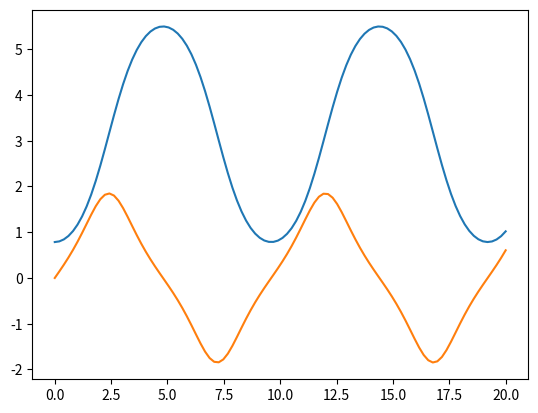

Source code (Python):
## theta'' - sin(theta)=0
## the above ode is coupled, by the following two first order ode's
## (1) theta'=sin(theta)
## (2) omega'=omega
## we need to define S=(theta,omega)

import numpy as np
from matplotlib import pyplot as plt
from scipy.integrate import odeint
def dSdt(S,t):
    theta,omega=S
    return [omega,np.sin(theta)]
theta0=np.pi/4
omega0=0
S0=(theta0,omega0)
t=np.linspace(0,20,100)
sol=odeint(dSdt,S0,t)
# theta,omega=sol.T
print(sol.T)
print(sol.T[0])
print(sol.T[1])
print(sol)
theta=sol.T[0] # since theta is given as the first variable of Function S
omega=sol.T[1] # since omega is given as the second variable of function S
plt.plot(t,theta)
plt.plot(t,omega)
plt.show()
